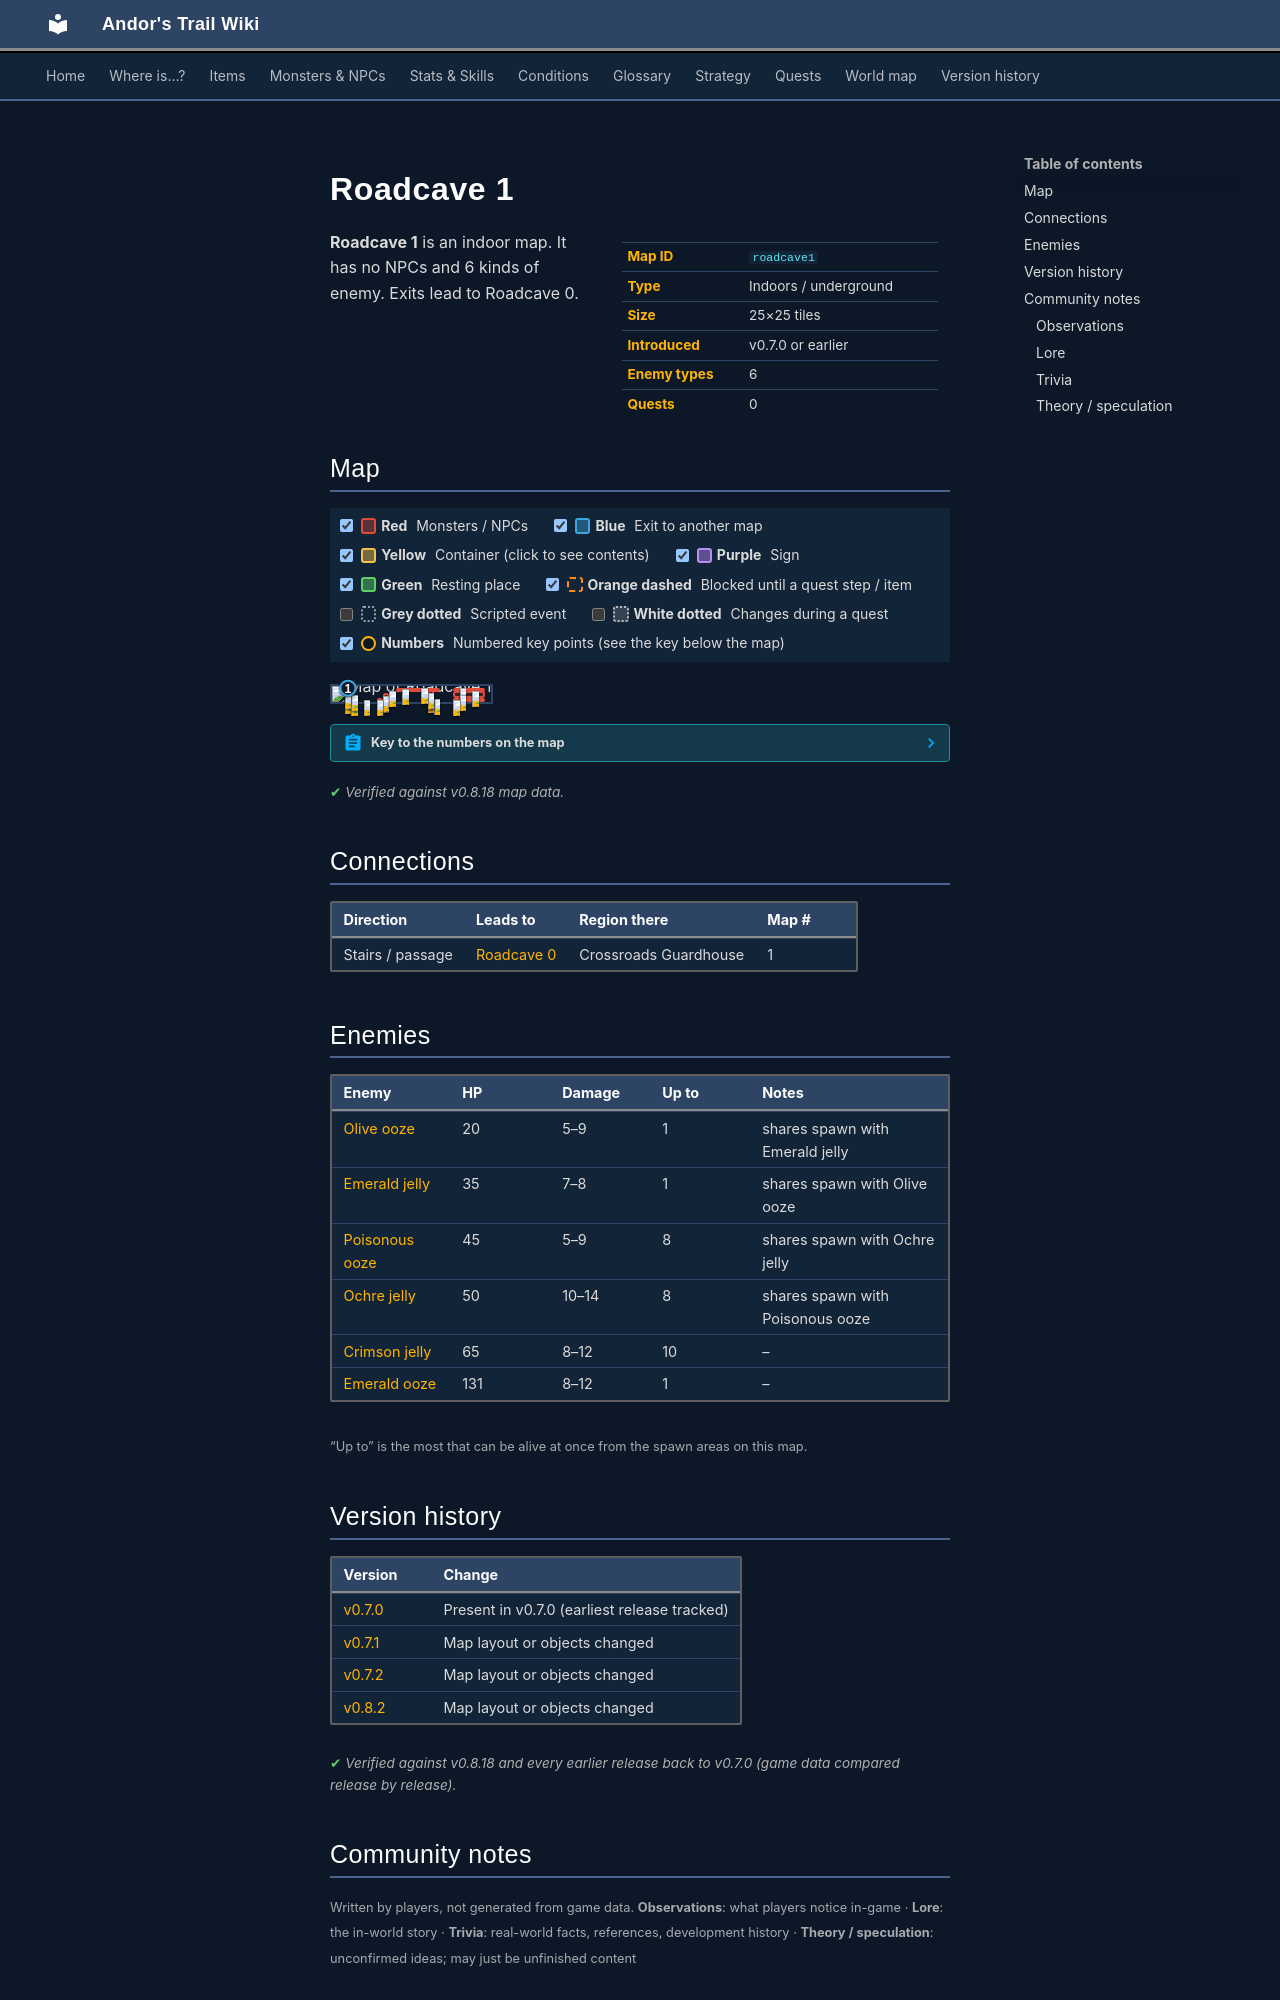

repository: asdfghjkl628/Andor-s-Trail-Wikiiii · page: maps/roadcave1/index.html · generator: mkdocs

---
description: "Roadcave 1 is an indoor location in Andor's Trail. Enemies: Olive ooze, Emerald jelly, Poisonous ooze, Ochre jelly, Crimson jelly. Exits to Roadcave 0."
---

# Roadcave 1

<div class="infobox" markdown>

| | |
|---|---|
| **Map ID** | `roadcave1` |
| **Type** | Indoors / underground |
| **Size** | 25×25 tiles |
| **Introduced** | v0.7.0 or earlier |
| **Enemy types** | 6 |
| **Quests** | 0 |

</div>

**Roadcave 1** is an indoor map. It has no NPCs and 6 kinds of enemy. Exits lead to Roadcave 0.

## Map

<div class="map-legend" markdown="0"><label class="lg"><input type="checkbox" data-t="spawn" checked><span class="sw sw-spawn"></span><b>Red</b>&nbsp;Monsters / NPCs</label><label class="lg"><input type="checkbox" data-t="mapchange" checked><span class="sw sw-mapchange"></span><b>Blue</b>&nbsp;Exit to another map</label><label class="lg"><input type="checkbox" data-t="container" checked><span class="sw sw-container"></span><b>Yellow</b>&nbsp;Container (click to see contents)</label><label class="lg"><input type="checkbox" data-t="sign" checked><span class="sw sw-sign"></span><b>Purple</b>&nbsp;Sign</label><label class="lg"><input type="checkbox" data-t="rest" checked><span class="sw sw-rest"></span><b>Green</b>&nbsp;Resting place</label><label class="lg"><input type="checkbox" data-t="key" checked><span class="sw sw-key"></span><b>Orange dashed</b>&nbsp;Blocked until a quest step / item</label><label class="lg"><input type="checkbox" data-t="script"><span class="sw sw-script"></span><b>Grey dotted</b>&nbsp;Scripted event</label><label class="lg"><input type="checkbox" data-t="replace"><span class="sw sw-replace"></span><b>White dotted</b>&nbsp;Changes during a quest</label><label class="lg"><input type="checkbox" data-t="pin" checked><span class="sw sw-pin"></span><b>Numbers</b>&nbsp;Numbered key points (see the key below the map)</label></div>

<div class="map-wrap hide-script hide-replace" markdown="0"><img src="../../assets/maps/roadcave1.webp" alt="Map of Roadcave 1" width="800" height="800" loading="lazy"><a id="place-up north" class="mo mo-mapchange" href="../roadcave0/#place-down north" title="Exit to Roadcave 0" style="left:8.000%;top:12.000%;width:4.000%;height:4.000%"></a><span class="mo mo-spawn" title="Spawns: Emerald ooze" style="left:76.000%;top:16.000%;width:20.000%;height:12.000%"></span><span class="mo mo-spawn" title="Spawns: Crimson jelly" style="left:76.000%;top:36.000%;width:20.000%;height:40.000%"></span><span class="mo mo-spawn" title="Spawns: Crimson jelly" style="left:76.000%;top:80.000%;width:20.000%;height:12.000%"></span><span class="mo mo-spawn" title="Spawns: Emerald jelly, Olive ooze" style="left:64.000%;top:84.000%;width:4.000%;height:8.000%"></span><span class="mo mo-spawn" title="Spawns: Crimson jelly" style="left:60.000%;top:68.000%;width:4.000%;height:4.000%"></span><span class="mo mo-spawn" title="Spawns: Crimson jelly" style="left:60.000%;top:28.000%;width:4.000%;height:32.000%"></span><span class="mo mo-spawn" title="Spawns: Ochre jelly, Poisonous ooze" style="left:32.000%;top:48.000%;width:4.000%;height:28.000%"></span><span class="mo mo-spawn" title="Spawns: Crimson jelly" style="left:40.000%;top:12.000%;width:28.000%;height:12.000%"></span><span class="mo mo-spawn" title="Spawns: Crimson jelly" style="left:36.000%;top:36.000%;width:4.000%;height:4.000%"></span><span class="mo mo-spawn" title="Spawns: Ochre jelly, Poisonous ooze" style="left:28.000%;top:80.000%;width:4.000%;height:12.000%"></span><span class="mo mo-spawn" title="Spawns: Crimson jelly" style="left:20.000%;top:92.000%;width:4.000%;height:4.000%"></span><span class="mo mo-spawn" title="Spawns: Ochre jelly, Poisonous ooze" style="left:8.000%;top:76.000%;width:8.000%;height:16.000%"></span><span class="mo mo-spawn" title="Spawns: Ochre jelly, Poisonous ooze" style="left:12.000%;top:56.000%;width:4.000%;height:12.000%"></span><span class="mo mo-spawn" title="Spawns: Ochre jelly, Poisonous ooze" style="left:8.000%;top:28.000%;width:4.000%;height:20.000%"></span><a class="mob" href="../../monsters/jelly6/" title="Emerald ooze" style="left:80.000%;top:16.000%;width:4.000%;height:4.000%"><img src="../../assets/icons/monsters/monsters_tometik2_2.png" alt="Emerald ooze"></a><a class="mob" href="../../monsters/jelly5/" title="Crimson jelly" style="left:80.000%;top:56.000%;width:4.000%;height:4.000%"><img src="../../assets/icons/monsters/monsters_tometik2_1.png" alt="Crimson jelly"></a><a class="mob" href="../../monsters/jelly5/" title="Crimson jelly" style="left:88.000%;top:36.000%;width:4.000%;height:4.000%"><img src="../../assets/icons/monsters/monsters_tometik2_1.png" alt="Crimson jelly"></a><a class="mob" href="../../monsters/jelly5/" title="Crimson jelly" style="left:76.000%;top:88.000%;width:4.000%;height:4.000%"><img src="../../assets/icons/monsters/monsters_tometik2_1.png" alt="Crimson jelly"></a><a class="mob" href="../../monsters/jelly2/" title="Emerald jelly" style="left:64.000%;top:84.000%;width:4.000%;height:4.000%"><img src="../../assets/icons/monsters/monsters_tometik2_4.png" alt="Emerald jelly"></a><a class="mob" href="../../monsters/jelly5/" title="Crimson jelly" style="left:60.000%;top:68.000%;width:4.000%;height:4.000%"><img src="../../assets/icons/monsters/monsters_tometik2_1.png" alt="Crimson jelly"></a><a class="mob" href="../../monsters/jelly5/" title="Crimson jelly" style="left:60.000%;top:52.000%;width:4.000%;height:4.000%"><img src="../../assets/icons/monsters/monsters_tometik2_1.png" alt="Crimson jelly"></a><a class="mob" href="../../monsters/jelly5/" title="Crimson jelly" style="left:60.000%;top:44.000%;width:4.000%;height:4.000%"><img src="../../assets/icons/monsters/monsters_tometik2_1.png" alt="Crimson jelly"></a><a class="mob" href="../../monsters/jelly4/" title="Ochre jelly" style="left:32.000%;top:72.000%;width:4.000%;height:4.000%"><img src="../../assets/icons/monsters/monsters_tometik2_0.png" alt="Ochre jelly"></a><a class="mob" href="../../monsters/jelly4/" title="Ochre jelly" style="left:32.000%;top:64.000%;width:4.000%;height:4.000%"><img src="../../assets/icons/monsters/monsters_tometik2_0.png" alt="Ochre jelly"></a><a class="mob" href="../../monsters/jelly5/" title="Crimson jelly" style="left:44.000%;top:20.000%;width:4.000%;height:4.000%"><img src="../../assets/icons/monsters/monsters_tometik2_1.png" alt="Crimson jelly"></a><a class="mob" href="../../monsters/jelly5/" title="Crimson jelly" style="left:56.000%;top:12.000%;width:4.000%;height:4.000%"><img src="../../assets/icons/monsters/monsters_tometik2_1.png" alt="Crimson jelly"></a><a class="mob" href="../../monsters/jelly5/" title="Crimson jelly" style="left:36.000%;top:36.000%;width:4.000%;height:4.000%"><img src="../../assets/icons/monsters/monsters_tometik2_1.png" alt="Crimson jelly"></a><a class="mob" href="../../monsters/jelly4/" title="Ochre jelly" style="left:28.000%;top:88.000%;width:4.000%;height:4.000%"><img src="../../assets/icons/monsters/monsters_tometik2_0.png" alt="Ochre jelly"></a><a class="mob" href="../../monsters/jelly5/" title="Crimson jelly" style="left:20.000%;top:92.000%;width:4.000%;height:4.000%"><img src="../../assets/icons/monsters/monsters_tometik2_1.png" alt="Crimson jelly"></a><a class="mob" href="../../monsters/jelly3/" title="Poisonous ooze" style="left:8.000%;top:80.000%;width:4.000%;height:4.000%"><img src="../../assets/icons/monsters/monsters_tometik2_0.png" alt="Poisonous ooze"></a><a class="mob" href="../../monsters/jelly3/" title="Poisonous ooze" style="left:12.000%;top:88.000%;width:4.000%;height:4.000%"><img src="../../assets/icons/monsters/monsters_tometik2_0.png" alt="Poisonous ooze"></a><a class="mob" href="../../monsters/jelly3/" title="Poisonous ooze" style="left:12.000%;top:56.000%;width:4.000%;height:4.000%"><img src="../../assets/icons/monsters/monsters_tometik2_0.png" alt="Poisonous ooze"></a><a class="mob" href="../../monsters/jelly3/" title="Poisonous ooze" style="left:8.000%;top:28.000%;width:4.000%;height:4.000%"><img src="../../assets/icons/monsters/monsters_tometik2_0.png" alt="Poisonous ooze"></a><a class="mob" href="../../monsters/jelly4/" title="Ochre jelly" style="left:8.000%;top:44.000%;width:4.000%;height:4.000%"><img src="../../assets/icons/monsters/monsters_tometik2_0.png" alt="Ochre jelly"></a><a class="pin pin-exit" href="#key-1" style="left:10.000%;top:14.000%" title="Exit (stairs / passage): to [Roadcave 0](roadcave0.md)">1</a></div>

??? abstract "Key to the numbers on the map"

    | # | What | Details |
    |---|---|---|
    | <span id="key-1"></span>1 | Exit (stairs / passage) | to [Roadcave 0](roadcave0.md) |


<p class="verified">Verified against v0.8.18 map data.</p>

## Connections

| Direction | Leads to | Region there | Map # |
|---|---|---|---|
| Stairs / passage | [Roadcave 0](roadcave0.md) | Crossroads Guardhouse | 1 |

## Enemies

| Enemy | HP | Damage | Up to | Notes |
|---|---|---|---|---|
| [Olive ooze](../monsters/jelly1.md) | 20 | 5–9 | 1 | shares spawn with Emerald jelly |
| [Emerald jelly](../monsters/jelly2.md) | 35 | 7–8 | 1 | shares spawn with Olive ooze |
| [Poisonous ooze](../monsters/jelly3.md) | 45 | 5–9 | 8 | shares spawn with Ochre jelly |
| [Ochre jelly](../monsters/jelly4.md) | 50 | 10–14 | 8 | shares spawn with Poisonous ooze |
| [Crimson jelly](../monsters/jelly5.md) | 65 | 8–12 | 10 | – |
| [Emerald ooze](../monsters/jelly6.md) | 131 | 8–12 | 1 | – |

<small>“Up to” is the most that can be alive at once from the spawn areas on this map.</small>


## Version history

| Version | Change |
|---|---|
| [v0.7.0](../versions/0.7.0.md) | Present in v0.7.0 (earliest release tracked) |
| [v0.7.1](../versions/0.7.1.md) | Map layout or objects changed |
| [v0.7.2](../versions/0.7.2.md) | Map layout or objects changed |
| [v0.8.2](../versions/0.8.2.md) | Map layout or objects changed |

<p class="verified">Verified against v0.8.18 and every earlier release back to v0.7.0 (game data compared release by release).</p>


## Community notes

<small>Written by players, not generated from game data. **Observations**: what players notice in-game · **Lore**: the in-world story · **Trivia**: real-world facts, references, development history · **Theory / speculation**: unconfirmed ideas; may just be unfinished content</small>
